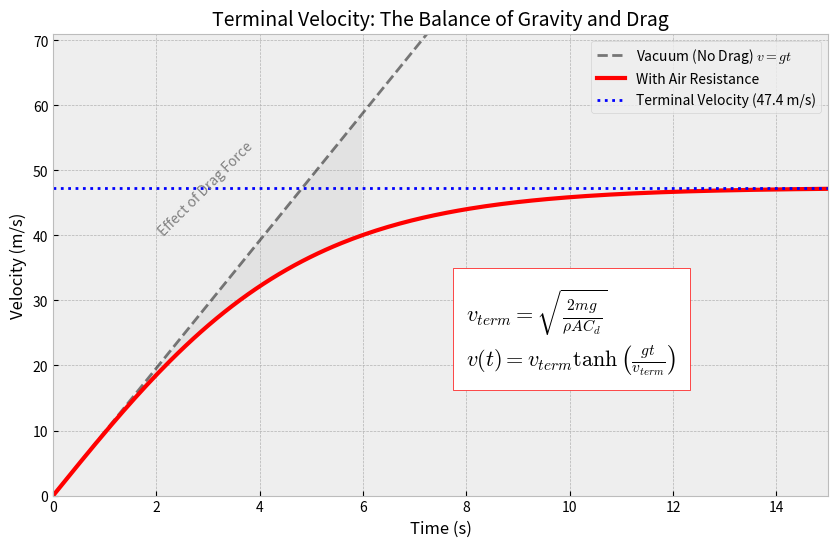

Source code (Python):
import numpy as np
import matplotlib.pyplot as plt

def terminal_velocity_simulation():
    # Parameters
    m = 70      # Mass of skydiver (kg)
    g = 9.81    # Gravity (m/s^2)
    rho = 1.225 # Air density (kg/m^3)
    Cd = 1.0    # Drag coefficient
    A = 0.5     # Cross-sectional area (m^2)
    
    # Calculate Terminal Velocity
    # mg = 0.5 * rho * v^2 * Cd * A
    v_terminal = np.sqrt((2 * m * g) / (rho * A * Cd))
    
    # Time array
    t = np.linspace(0, 15, 200)
    
    # 1. Velocity in Vacuum (No Drag): v = gt
    v_vacuum = g * t
    
    # 2. Velocity with Drag (Analytical Solution)
    # v(t) = vt * tanh( (g*t) / vt )
    v_drag = v_terminal * np.tanh((g * t) / v_terminal)
    
    # Plotting
    plt.figure(figsize=(10, 6))
    plt.style.use('bmh')
    
    # Plot Vacuum Line
    plt.plot(t, v_vacuum, 'k--', label='Vacuum (No Drag) $v=gt$', alpha=0.5)
    
    # Plot Drag Curve
    plt.plot(t, v_drag, 'r-', linewidth=3, label='With Air Resistance')
    
    # Plot Terminal Velocity Asymptote
    plt.axhline(v_terminal, color='blue', linestyle=':', linewidth=2, label=f'Terminal Velocity ({v_terminal:.1f} m/s)')
    
    # Fill area showing "Drag Effect" (Difference in speed)
    plt.fill_between(t, v_drag, v_vacuum, where=(t < 6), color='gray', alpha=0.1)
    plt.text(2, 40, 'Effect of Drag Force', rotation=45, color='gray')

    # Annotations
    plt.title('Terminal Velocity: The Balance of Gravity and Drag', fontsize=14)
    plt.xlabel('Time (s)', fontsize=12)
    plt.ylabel('Velocity (m/s)', fontsize=12)
    plt.ylim(0, v_terminal * 1.5)
    plt.xlim(0, 15)
    
    # Add Equation Box
    eq_text = (
        r"$v_{term} = \sqrt{\frac{2mg}{\rho A C_d}}$" + "\n" +
        r"$v(t) = v_{term} \tanh\left(\frac{gt}{v_{term}}\right)$"
    )
    plt.text(8, 20, eq_text, fontsize=16, bbox=dict(facecolor='white', edgecolor='red', pad=10))

    plt.legend()
    plt.grid(True)
    plt.show()

if __name__ == "__main__":
    terminal_velocity_simulation()
